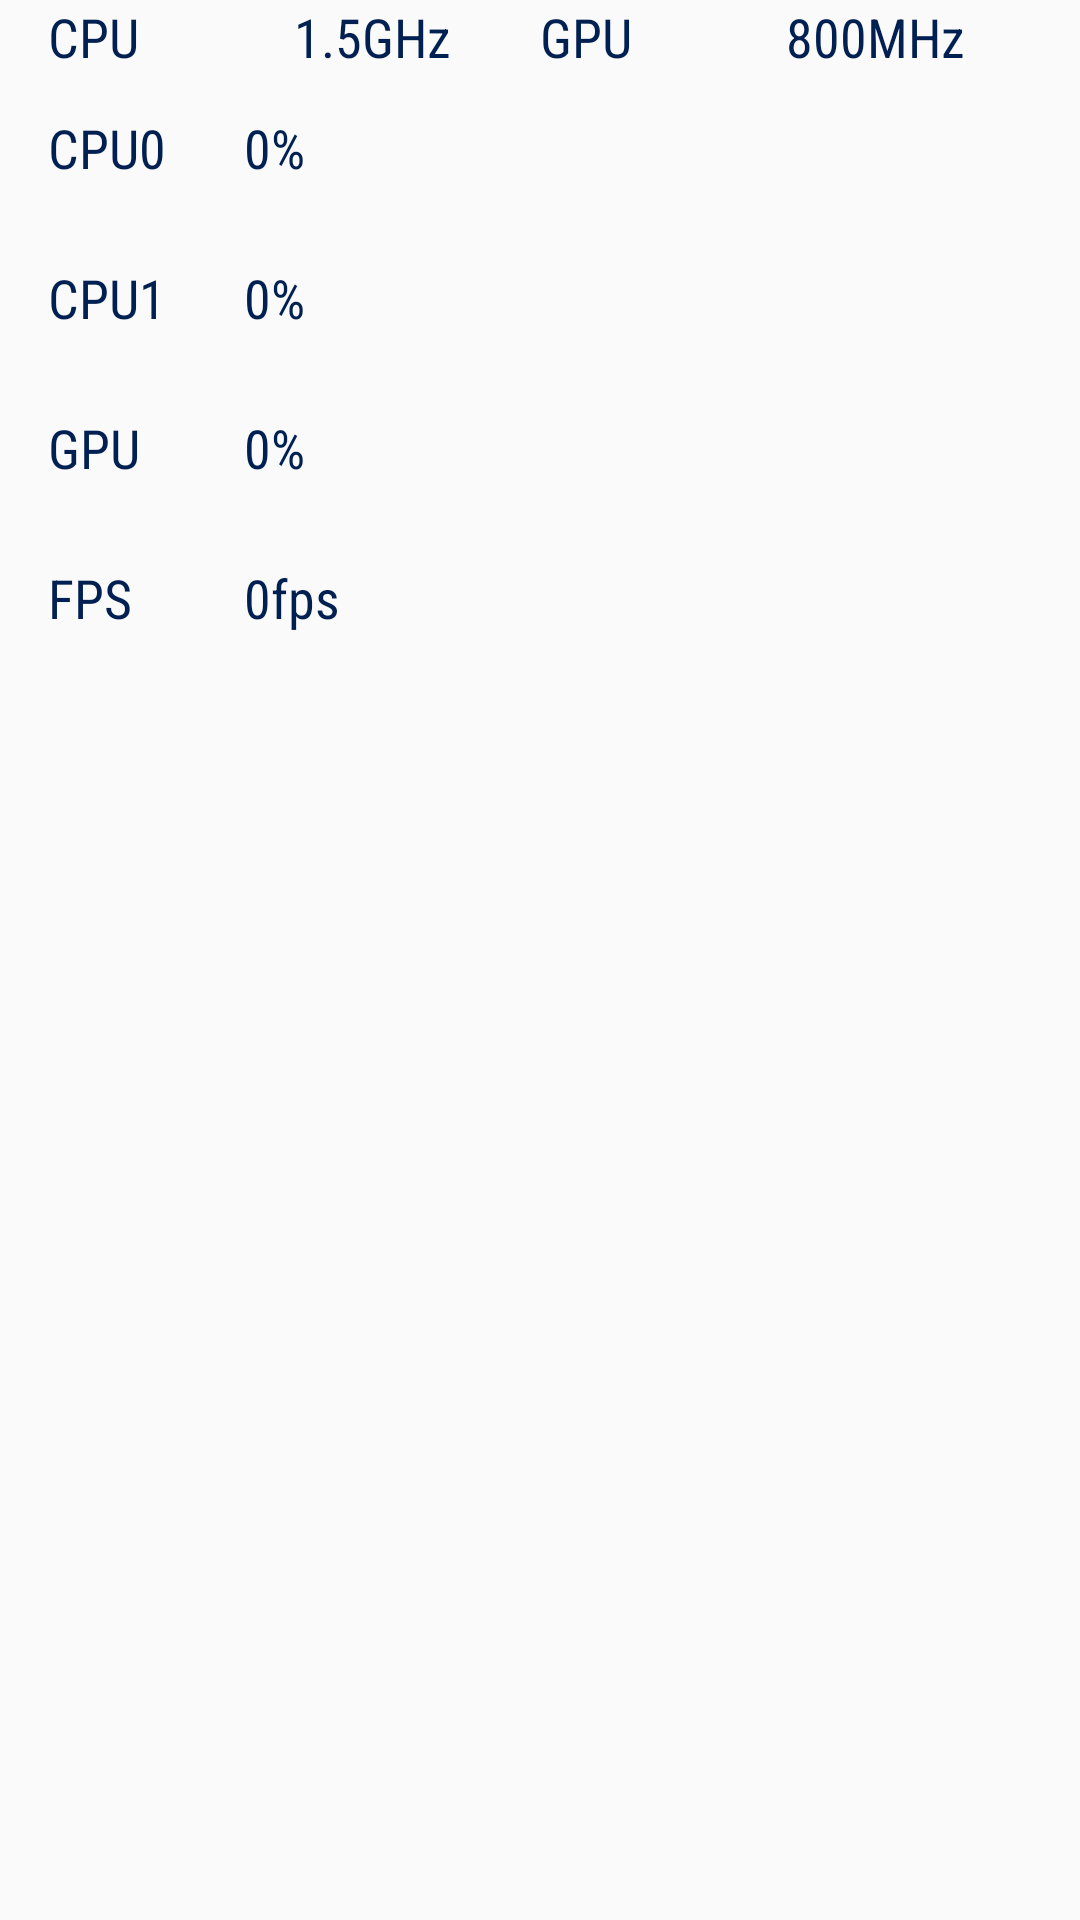

Here is an Android app screen rendered from its layout file. Give the layout XML and the strings, colors and styles it references.
<!-- AndroidManifest.xml: application theme AppTheme -->
<!-- res/layout/service_perf.xml -->
<?xml version="1.0" encoding="utf-8"?>
<LinearLayout
    xmlns:android="http://schemas.android.com/apk/res/android"
    android:layout_width="match_parent"
    android:layout_height="wrap_content"
    android:orientation="vertical"
    android:gravity="center_horizontal"
    android:focusable="false"
    android:clickable="false"
    android:background="@android:color/transparent">

    <LinearLayout
        android:layout_width="match_parent"
        android:layout_height="wrap_content"
        android:layout_marginStart="@dimen/horizontal_margin"
        android:layout_marginEnd="@dimen/horizontal_margin"
        android:orientation="horizontal"
        android:id="@+id/info">

        <TextView
            android:layout_width="0dp"
            android:layout_height="wrap_content"
            android:layout_weight="1"
            android:layout_gravity="center_vertical"
            style="@style/PerfTextMedium"
            android:id="@+id/cpu_info_title"
            android:text="@string/cpu_label"/>

        <TextView
            android:layout_width="0dp"
            android:layout_height="wrap_content"
            android:layout_weight="1"
            android:layout_gravity="center_vertical"
            style="@style/PerfTextMedium"
            android:id="@+id/cpu_info"
            android:text="@string/cpu_info_default"/>

        <TextView
            android:layout_width="0dp"
            android:layout_height="wrap_content"
            android:layout_weight="1"
            android:layout_gravity="center_vertical"
            style="@style/PerfTextMedium"
            android:id="@+id/gpu_info_title"
            android:text="@string/gpu_label"/>

        <TextView
            android:layout_width="0dp"
            android:layout_height="wrap_content"
            android:layout_weight="1"
            android:layout_gravity="center_vertical"
            style="@style/PerfTextMedium"
            android:id="@+id/gpu_info"
            android:text="@string/gpu_info_default"/>

    </LinearLayout>

    <LinearLayout
        android:layout_width="match_parent"
        android:layout_height="wrap_content"
        android:layout_marginStart="@dimen/horizontal_margin"
        android:layout_marginEnd="@dimen/horizontal_margin"
        android:orientation="horizontal"
        android:id="@+id/cpu0_layout">

        <TextView
            android:layout_width="0dp"
            android:layout_height="wrap_content"
            android:layout_weight="1"
            android:layout_gravity="center_vertical"
            style="@style/PerfTextMedium"
            android:id="@+id/cpu0_title"
            android:text="@string/cpu0_label"/>

        <TextView
            android:layout_width="0dp"
            android:layout_height="wrap_content"
            android:layout_weight="1"
            android:layout_gravity="center_vertical"
            style="@style/PerfTextMedium"
            android:id="@+id/cpu0_value"
            android:text="@string/cpu_default"/>

        <com.jjoe64.graphview.GraphView
            android:layout_width="0dp"
            android:layout_height="@dimen/bar_graph_height"
            android:layout_weight="3"
            android:layout_gravity="center_vertical"
            android:id="@+id/cpu0_graph"
            android:visibility="invisible" />

    </LinearLayout>

    <LinearLayout
        android:layout_width="match_parent"
        android:layout_height="wrap_content"
        android:layout_marginStart="@dimen/horizontal_margin"
        android:layout_marginEnd="@dimen/horizontal_margin"
        android:orientation="horizontal"
        android:id="@+id/cpu1_layout">

        <TextView
            android:layout_width="0dp"
            android:layout_height="wrap_content"
            android:layout_weight="1"
            android:layout_gravity="center_vertical"
            android:id="@+id/cpu1_title"
            style="@style/PerfTextMedium"
            android:text="@string/cpu1_label"/>

        <TextView
            android:layout_width="0dp"
            android:layout_height="wrap_content"
            android:layout_weight="1"
            android:layout_gravity="center_vertical"
            style="@style/PerfTextMedium"
            android:id="@+id/cpu1_value"
            android:text="@string/cpu_default"/>

        <com.jjoe64.graphview.GraphView
            android:layout_width="0dp"
            android:layout_height="@dimen/bar_graph_height"
            android:layout_weight="3"
            android:layout_gravity="center_vertical"
            android:id="@+id/cpu1_graph"
            android:visibility="invisible"/>

    </LinearLayout>

    <LinearLayout
        android:layout_width="match_parent"
        android:layout_height="wrap_content"
        android:layout_marginStart="@dimen/horizontal_margin"
        android:layout_marginEnd="@dimen/horizontal_margin"
        android:orientation="horizontal"
        android:id="@+id/gpu_layout">

        <TextView
            android:layout_width="0dp"
            android:layout_height="wrap_content"
            android:layout_weight="1"
            android:layout_gravity="center_vertical"
            android:id="@+id/gpu_title"
            style="@style/PerfTextMedium"
            android:text="@string/gpu_label"/>

        <TextView
            android:layout_width="0dp"
            android:layout_height="wrap_content"
            android:layout_weight="1"
            android:layout_gravity="center_vertical"
            style="@style/PerfTextMedium"
            android:id="@+id/gpu_value"
            android:text="@string/gpu_default"/>

        <com.jjoe64.graphview.GraphView
            android:layout_width="0dp"
            android:layout_height="@dimen/bar_graph_height"
            android:layout_weight="3"
            android:layout_gravity="center_vertical"
            android:id="@+id/gpu_graph"
            android:visibility="invisible"/>

    </LinearLayout>

    <LinearLayout
        android:layout_width="match_parent"
        android:layout_height="wrap_content"
        android:layout_marginStart="@dimen/horizontal_margin"
        android:layout_marginEnd="@dimen/horizontal_margin"
        android:orientation="horizontal"
        android:id="@+id/fps_layout">

        <TextView
            android:layout_width="0dp"
            android:layout_height="wrap_content"
            android:layout_weight="1"
            android:layout_gravity="center_vertical"
            android:id="@+id/fps_title"
            style="@style/PerfTextMedium"
            android:text="@string/fps_label"/>

        <TextView
            android:layout_width="0dp"
            android:layout_height="wrap_content"
            android:layout_weight="1"
            android:layout_gravity="center_vertical"
            style="@style/PerfTextMedium"
            android:id="@+id/fps_value"
            android:text="@string/fps_default"/>

        <com.jjoe64.graphview.GraphView
            android:layout_width="0dp"
            android:layout_height="@dimen/bar_graph_height"
            android:layout_weight="3"
            android:layout_gravity="center_vertical"
            android:id="@+id/fps_graph"
            android:visibility="invisible"/>

    </LinearLayout>

</LinearLayout>
<!-- resources referenced by this layout -->
<resources>
  <dimen name="bar_graph_height">50dp</dimen>
  <dimen name="horizontal_margin">16dp</dimen>
  <string name="cpu0_label">CPU0</string>
  <string name="cpu1_label">CPU1</string>
  <string name="cpu_default">0%</string>
  <string name="cpu_info_default">1.5GHz</string>
  <string name="cpu_label">CPU</string>
  <string name="fps_default">0fps</string>
  <string name="fps_label">FPS</string>
  <string name="gpu_default">0%</string>
  <string name="gpu_info_default">800MHz</string>
  <string name="gpu_label">GPU</string>
  <style name="PerfTextMedium">
          <item name="android:textAppearance">?android:textAppearanceMedium</item>
          <item name="android:textColor">@color/colorPrimaryDark</item>
          <item name="android:fontFamily">sans-serif-condensed</item>
      </style>
  <style name="AppTheme" parent="Theme.AppCompat.Light.DarkActionBar">
          
          <item name="colorPrimary">@color/colorPrimary</item>
          <item name="colorPrimaryDark">@color/colorPrimaryDark</item>
          <item name="colorAccent">@color/colorAccent</item>
      </style>
  <color name="colorPrimaryDark">#002052</color>
  <color name="colorPrimary">#39A9DC</color>
  <color name="colorAccent">#BBCC00</color>
</resources>
